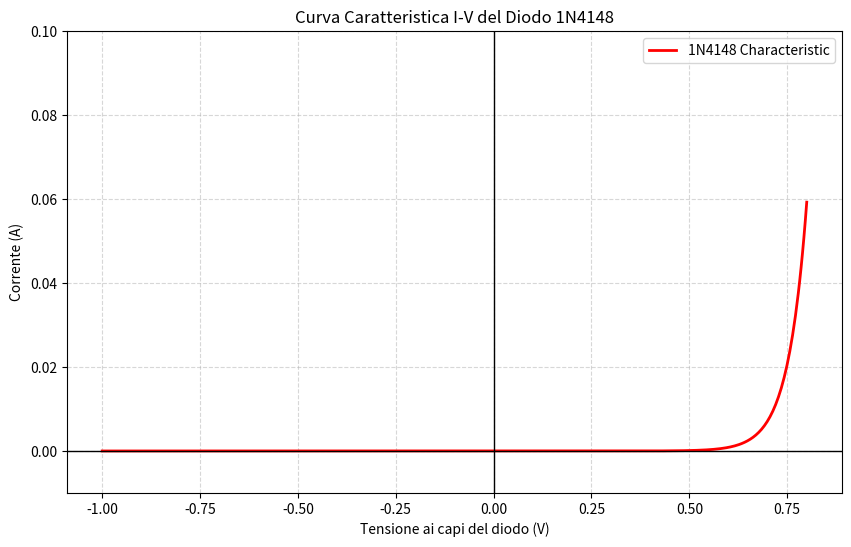

This chart was generated by the following Python code:
import numpy as np
import matplotlib.pyplot as plt

# Parametri tipici per un diodo di segnale come il 1N4148
Is = 2.68e-9  # Corrente di saturazione inversa (Ampere)
n = 1.83      # Fattore di idealità 
Vt = 0.02585  # Tensione termica a 300K (Volt)

# Generiamo un array di tensioni (da -1V a 0.8V per vedere anche la zona inversa)
Vd = np.linspace(-1.0, 0.8, 500)

# Equazione di Shockley
Id = Is * (np.exp(Vd / (n * Vt)) - 1)

# Creazione del grafico
plt.figure(figsize=(10, 6))
plt.plot(Vd, Id, label='1N4148 Characteristic', color='red', linewidth=2)

# Formattazione del grafico
plt.title('Curva Caratteristica I-V del Diodo 1N4148')
plt.xlabel('Tensione ai capi del diodo (V)')
plt.ylabel('Corrente (A)')
plt.grid(True, which='both', linestyle='--', alpha=0.5)
plt.axhline(0, color='black', linewidth=1) # Asse X
plt.axvline(0, color='black', linewidth=1) # Asse Y

# Limitiamo l'asse Y per vedere bene la curva senza che "esploda" verso l'alto
plt.ylim(-0.01, 0.1) 

plt.legend()
plt.show()
